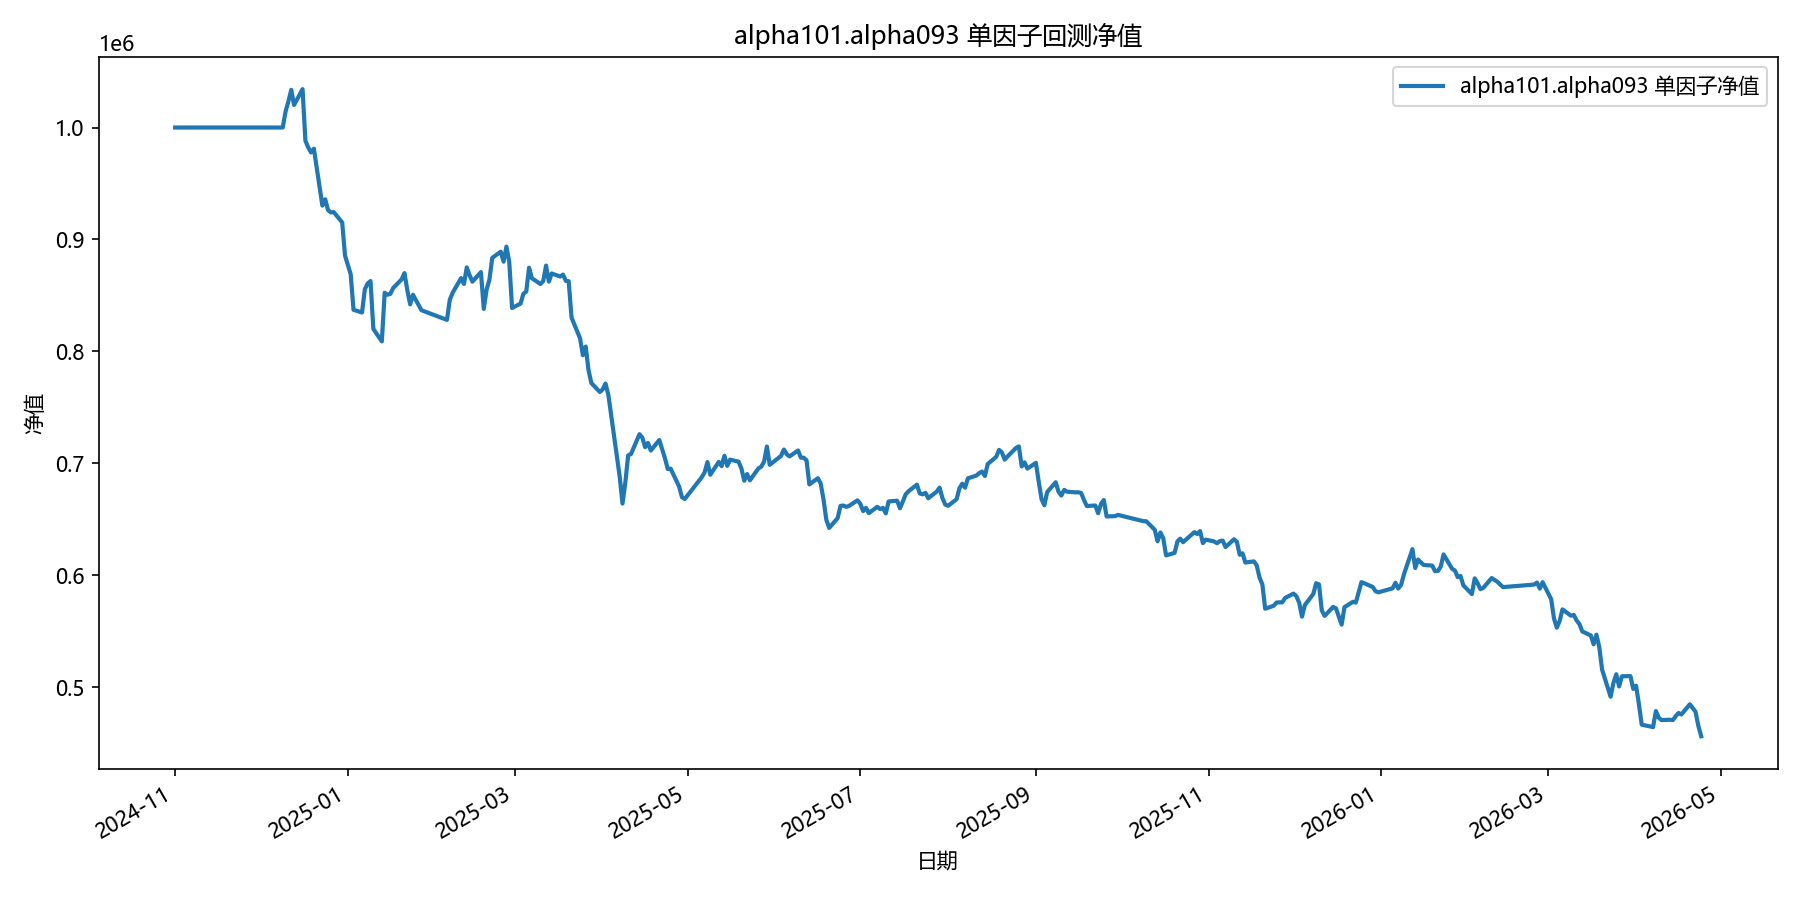

The table this chart was drawn from, first rows:
date, equity
2024-11-01, 1000000
2024-11-04, 1000000
2024-11-05, 1000000
2024-11-06, 1000000
2024-11-07, 1000000
2024-11-08, 1000000
2024-11-11, 1000000
2024-11-12, 1000000
2024-11-13, 1000000
2024-11-14, 1000000
2024-11-15, 1000000
2024-11-18, 1000000
2024-11-19, 1000000
2024-11-20, 1000000
2024-11-21, 1000000
2024-11-22, 1000000
2024-11-25, 1000000
2024-11-26, 1000000
2024-11-27, 1000000
2024-11-28, 1000000
2024-11-29, 1000000
2024-12-02, 1000000
2024-12-03, 1000000
2024-12-04, 1000000
2024-12-05, 1000000
2024-12-06, 1000000
2024-12-09, 1000000
2024-12-10, 1014292
2024-12-11, 1023304
2024-12-12, 1033665
2024-12-13, 1020172
2024-12-16, 1034305
2024-12-17, 988308
2024-12-18, 982188
2024-12-19, 977715
2024-12-20, 981101
2024-12-23, 930202
2024-12-24, 935876
2024-12-25, 926202
2024-12-26, 924134
2024-12-27, 924463
2024-12-30, 915151
2024-12-31, 885517
2025-01-02, 868875
2025-01-03, 837136
2025-01-06, 834735
2025-01-07, 855480
2025-01-08, 860674
2025-01-09, 862861
2025-01-10, 820082
2025-01-13, 808890
2025-01-14, 852340
2025-01-15, 850656
2025-01-16, 851358
2025-01-17, 856551
2025-01-20, 864388
2025-01-21, 869926
2025-01-22, 854638
2025-01-23, 842004
2025-01-24, 850577
... 299 more rows
